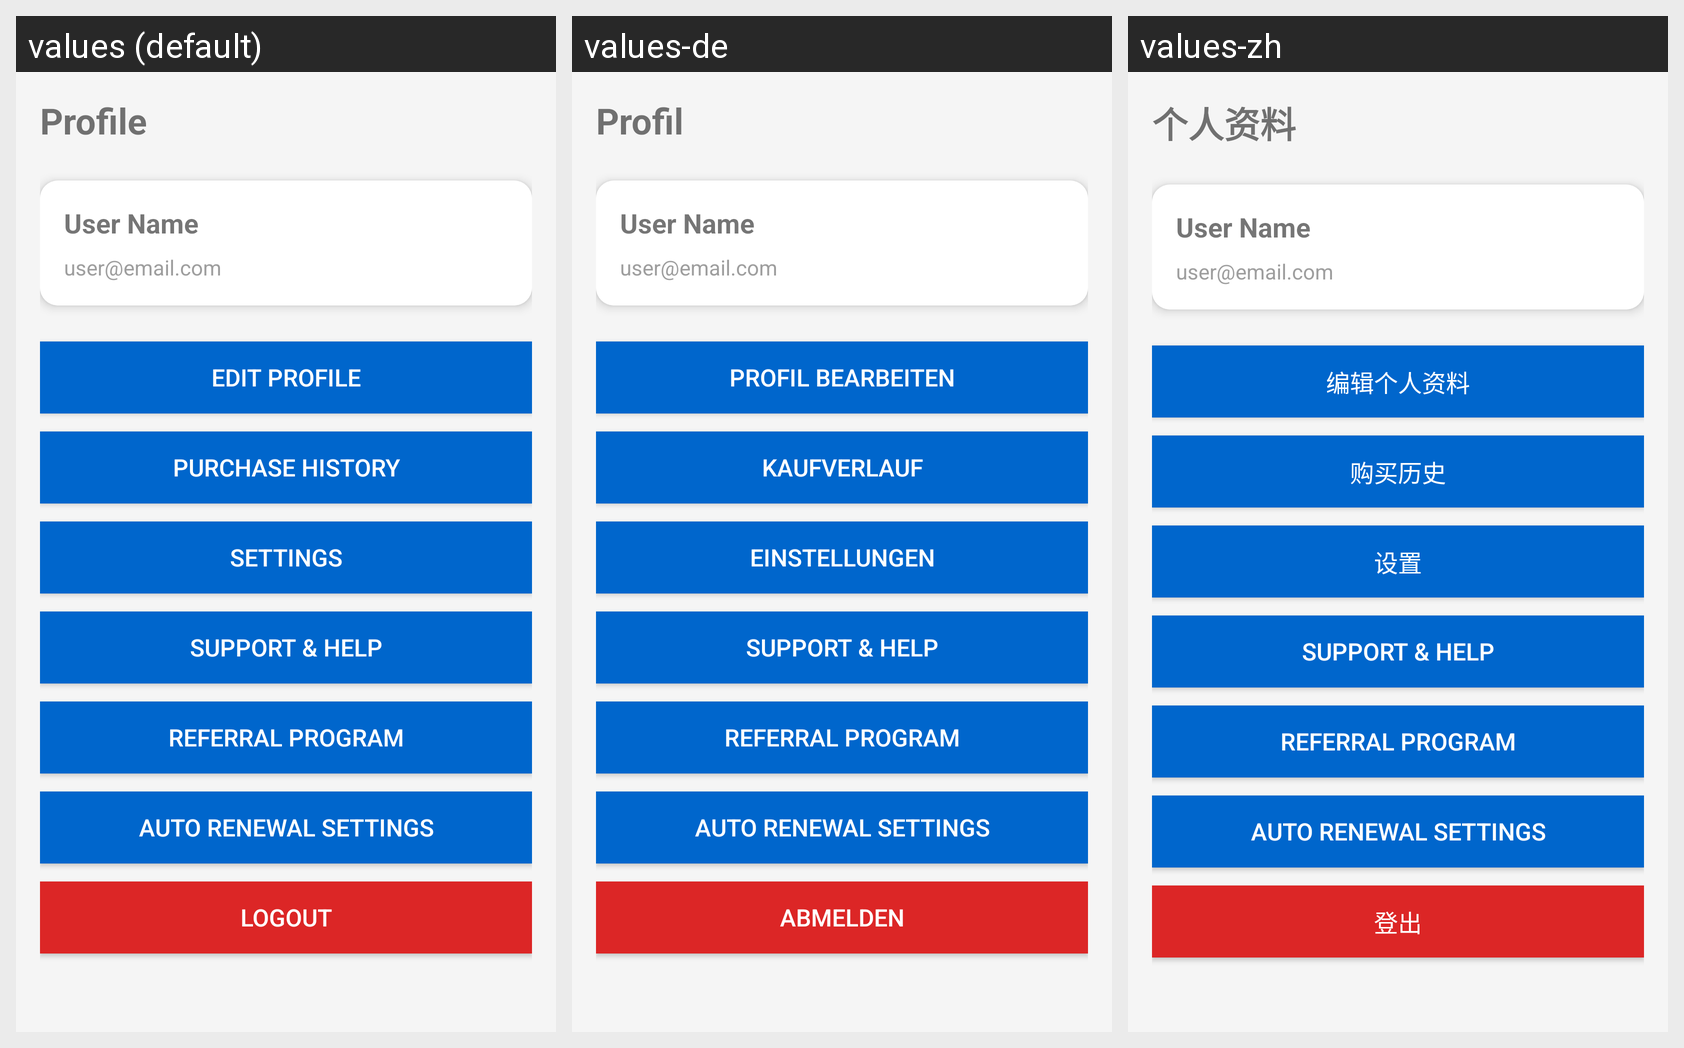

Locale-by-locale string values for the Android screen shown in this grid:
Android screen res/layout/fragment_profile.xml rendered under 3 locales, left to right: values (default), values-de, values-zh. Device: Nexus 5 (rendered at 1080×1920; each locale shown at half size, 540×960, under a caption strip naming it); theme Theme.eSIMTravelApp.
Other locales in the repository, not shown: values-es, values-fr, values-ja.
Strings drawn on this screen, with the default value and each locale's value (text and hints the layout hard-codes, and strings that could not be matched under every locale, appear in the picture but are not listed):

profile_title
  values: Profile
  values-de: Profil
  values-zh: 个人资料

edit_profile
  values: Edit Profile
  values-de: Profil Bearbeiten
  values-zh: 编辑个人资料

purchase_history
  values: Purchase History
  values-de: Kaufverlauf
  values-zh: 购买历史

settings
  values: Settings
  values-de: Einstellungen
  values-zh: 设置

logout
  values: Logout
  values-de: Abmelden
  values-zh: 登出
